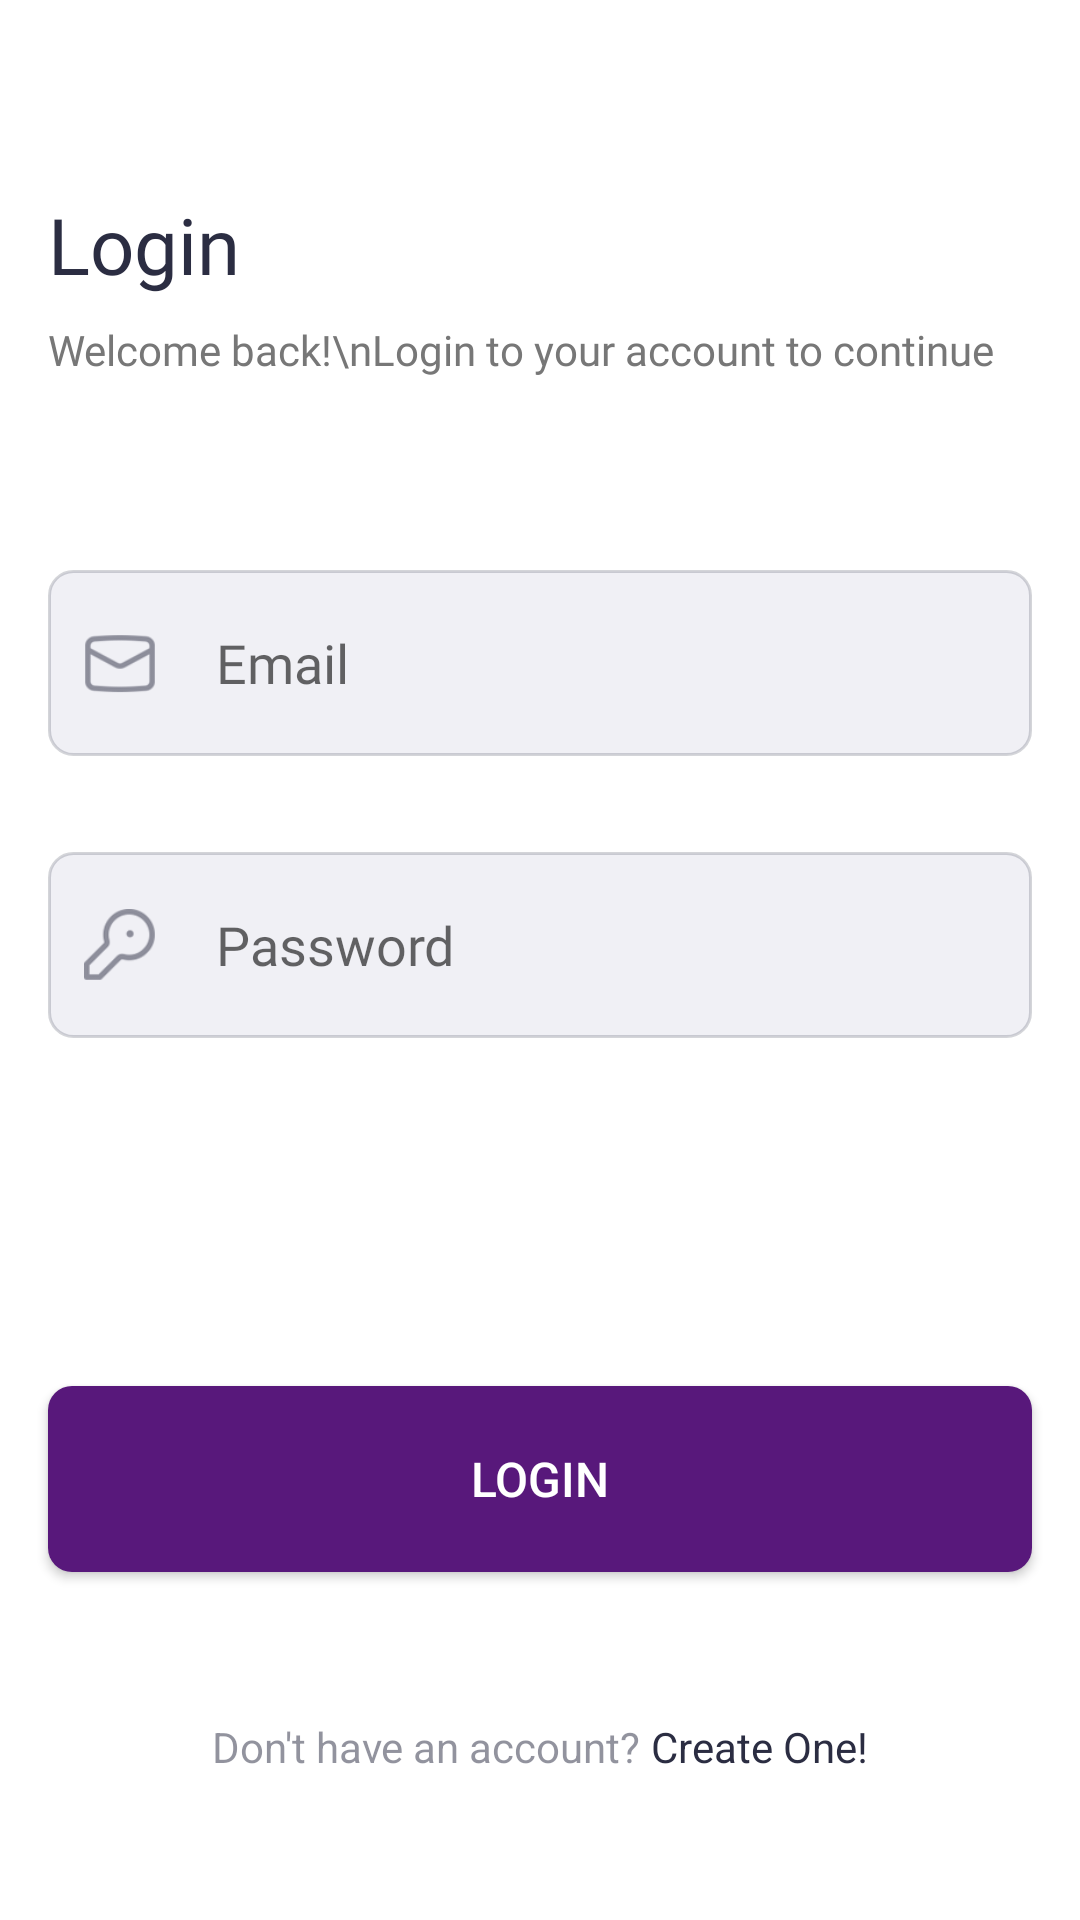

Reconstruct the res/layout file that produces this screen, plus the resources it refers to.
<!-- AndroidManifest.xml: application theme Theme.FoodDelivery -->
<!-- res/layout/screen_sign_in.xml -->
<?xml version="1.0" encoding="utf-8"?>
<androidx.constraintlayout.widget.ConstraintLayout xmlns:android="http://schemas.android.com/apk/res/android"
    xmlns:app="http://schemas.android.com/apk/res-auto"
    xmlns:tools="http://schemas.android.com/tools"
    android:layout_width="match_parent"
    android:layout_height="match_parent">

    <TextView
        android:id="@+id/tv_login"
        android:layout_width="wrap_content"
        android:layout_height="wrap_content"
        android:layout_marginStart="16dp"
        android:layout_marginTop="64dp"
        android:fontFamily="@font/poppins_medium"
        android:text="Login"
        android:textColor="@color/dark_blue"
        android:textSize="26sp"
        app:layout_constraintStart_toStartOf="parent"
        app:layout_constraintTop_toTopOf="parent" />

    <TextView
        android:id="@+id/tv_welcome"
        android:layout_width="wrap_content"
        android:layout_height="wrap_content"
        android:layout_marginTop="8dp"
        android:fontFamily="@font/poppins_medium"
        android:text="Welcome back!\nLogin to your account to continue"
        android:textColor="#777777"
        app:layout_constraintStart_toStartOf="@+id/tv_login"
        app:layout_constraintTop_toBottomOf="@+id/tv_login" />

    <androidx.appcompat.widget.LinearLayoutCompat
        android:id="@+id/bar_email"
        android:layout_width="match_parent"
        android:layout_height="62dp"
        android:layout_marginHorizontal="16dp"
        android:layout_marginTop="64dp"
        android:background="@drawable/edit_text_style"
        app:layout_constraintEnd_toEndOf="parent"
        app:layout_constraintStart_toStartOf="parent"
        app:layout_constraintTop_toBottomOf="@+id/tv_welcome">

        <ImageView
            android:layout_width="24dp"
            android:layout_height="24dp"
            android:layout_gravity="center"
            android:layout_margin="12dp"
            android:src="@drawable/ic_email" />

        <EditText
            android:id="@+id/et_email"
            android:layout_width="match_parent"
            android:layout_height="62dp"
            android:background="@null"
            android:fontFamily="@font/poppins_medium"
            android:hint="Email"
            android:paddingHorizontal="8dp" />


    </androidx.appcompat.widget.LinearLayoutCompat>

    <androidx.appcompat.widget.LinearLayoutCompat
        android:id="@+id/bar_password"
        android:layout_width="match_parent"
        android:layout_height="62dp"
        android:layout_marginHorizontal="16dp"
        android:layout_marginTop="32dp"
        android:background="@drawable/edit_text_style"
        app:layout_constraintEnd_toEndOf="parent"
        app:layout_constraintStart_toStartOf="parent"
        app:layout_constraintTop_toBottomOf="@+id/bar_email">

        <ImageView
            android:layout_width="24dp"
            android:layout_height="24dp"
            android:layout_gravity="center"
            android:layout_margin="12dp"
            android:src="@drawable/ic_password" />

        <EditText
            android:id="@+id/et_password"
            android:layout_width="match_parent"
            android:layout_height="62dp"
            android:background="@null"
            android:fontFamily="@font/poppins_medium"
            android:hint="Password"
            android:paddingHorizontal="8dp" />


    </androidx.appcompat.widget.LinearLayoutCompat>

    <androidx.appcompat.widget.AppCompatButton
        android:id="@+id/btn_login"
        android:layout_width="0dp"
        android:layout_height="62dp"
        android:background="@drawable/button_style"
        android:enabled="true"
        android:text="LOGIN"
        android:textColor="@color/white"
        android:textSize="16sp"
        app:layout_constraintBottom_toBottomOf="parent"
        app:layout_constraintEnd_toEndOf="@+id/bar_password"
        app:layout_constraintHorizontal_bias="0.0"
        app:layout_constraintStart_toStartOf="@+id/bar_password"
        app:layout_constraintTop_toBottomOf="@+id/bar_password" />

    <TextView
        android:id="@+id/dont_have_acc"
        android:layout_width="wrap_content"
        android:layout_height="wrap_content"
        android:text="Don't have an account? "
        android:textColor="#832B2D42"
        app:layout_constraintBottom_toBottomOf="parent"
        app:layout_constraintEnd_toStartOf="@+id/btn_create_acc"
        app:layout_constraintHorizontal_chainStyle="packed"
        app:layout_constraintStart_toStartOf="parent"
        app:layout_constraintTop_toBottomOf="@+id/btn_login" />

    <TextView
        android:id="@+id/btn_create_acc"
        android:layout_width="wrap_content"
        android:layout_height="wrap_content"
        android:background="?android:selectableItemBackgroundBorderless"
        android:clickable="true"
        android:focusable="true"
        android:text="Create One!"
        android:textColor="@color/dark_blue"
        app:layout_constraintBottom_toBottomOf="@+id/dont_have_acc"
        app:layout_constraintEnd_toEndOf="parent"
        app:layout_constraintHorizontal_bias="0.5"
        app:layout_constraintStart_toEndOf="@+id/dont_have_acc"
        app:layout_constraintTop_toTopOf="@+id/dont_have_acc" />

    <ProgressBar
        android:id="@+id/progress_circular"
        android:layout_width="match_parent"
        android:layout_height="match_parent"
        android:background="#66EBEBEB"
        android:indeterminate="true"
        android:indeterminateDrawable="@drawable/progress"
        android:indeterminateDuration="500"
        android:padding="180dp"
        android:visibility="gone"
        app:layout_constraintBottom_toBottomOf="parent"
        app:layout_constraintEnd_toEndOf="parent"
        app:layout_constraintStart_toStartOf="parent"
        app:layout_constraintTop_toTopOf="parent" />

</androidx.constraintlayout.widget.ConstraintLayout>
<!-- resources referenced by this layout -->
<resources>
  <color name="dark_blue">#2B2D42</color>
  <color name="white">#FFFFFFFF</color>
  <!-- drawable button_style (drawable) -->
  <?xml version="1.0" encoding="utf-8"?>
  <selector xmlns:android="http://schemas.android.com/apk/res/android">
      <item android:state_enabled="true">
          <shape>
              <corners android:radius="8dp" />
              <solid android:color="@color/violet" />
          </shape>
      </item>
  
      <item android:state_enabled="false">
          <shape>
              <corners android:radius="8dp" />
              <solid android:color="#AF92BF" />
          </shape>
      </item>
  </selector>
  <!-- drawable edit_text_style (drawable) -->
  <?xml version="1.0" encoding="utf-8"?>
  <shape xmlns:android="http://schemas.android.com/apk/res/android">
      <corners android:radius="8dp" />
      <solid android:color="#F0F0F5" />
      <stroke
          android:width="1dp"
          android:color="#332B2D42" />
  </shape>
  <!-- drawable ic_email: png bitmap (drawable, 1770 bytes) -->
  <!-- drawable ic_password: png bitmap (drawable, 2266 bytes) -->
  <!-- drawable progress (drawable) -->
  <?xml version="1.0" encoding="utf-8"?>
  <rotate xmlns:android="http://schemas.android.com/apk/res/android"
      android:fromDegrees="-90"
      android:pivotX="50%"
      android:pivotY="50%"
      android:toDegrees="270">
      <shape
          android:innerRadiusRatio="4"
          android:shape="ring"
          android:thicknessRatio="5"
          android:useLevel="false">
  
          <gradient
              android:angle="0"
              android:endColor="@color/violet"
              android:startColor="#00000000"
              android:type="sweep"
              android:useLevel="false" />
      </shape>
  </rotate>
  <style name="Theme.FoodDelivery" parent="Base.Theme.FoodDelivery" />
  <color name="violet">#58187B</color>
  <style name="Base.Theme.FoodDelivery" parent="Theme.MaterialComponents.Light.NoActionBar">
  
      </style>
</resources>
